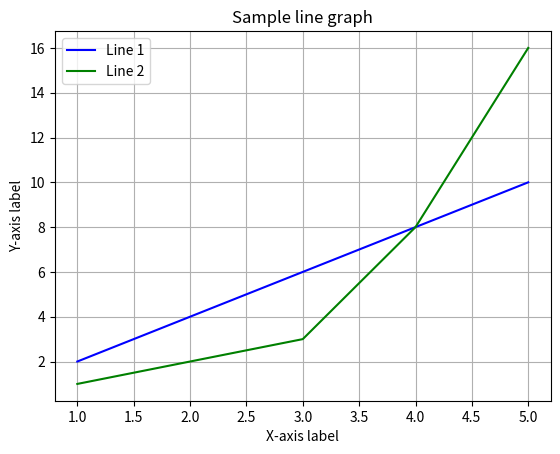

Write the Python code that produced this figure.
import matplotlib.pyplot as plt

x = [1, 2, 3, 4, 5]
y1 = [2, 4, 6, 8, 10]
y2 = [1, 2, 3, 8, 16]


plt.plot(x, y1, label = "Line 1", color = "blue")
plt.plot(x, y2, label = "Line 2", color = "green")
plt.title("Sample line graph")
plt.xlabel("X-axis label")
plt.ylabel("Y-axis label")
plt.legend()
plt.grid(True)
plt.show()